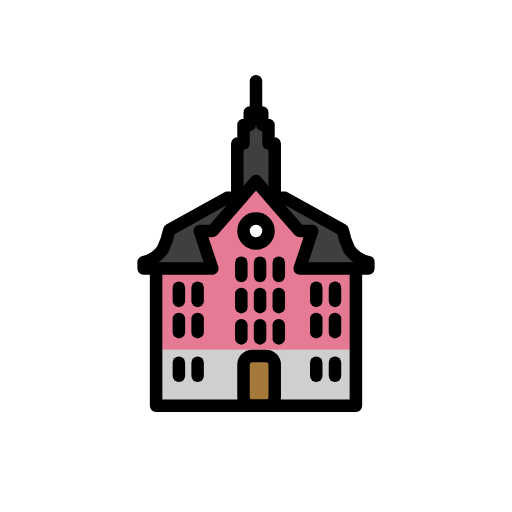
t = 0.00 s
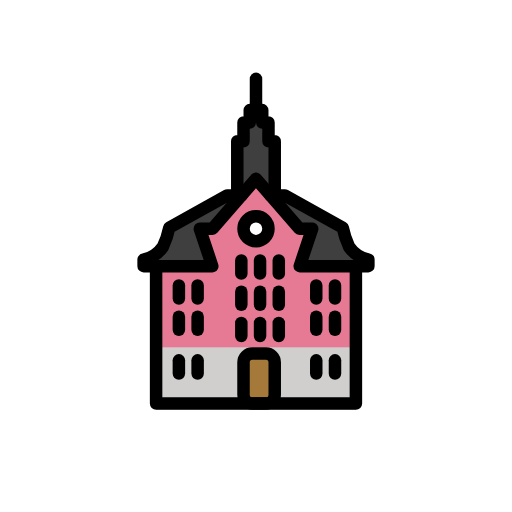
t = 0.48 s
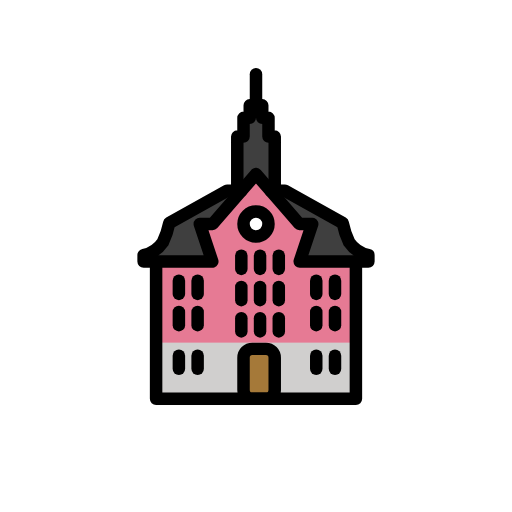
t = 1.43 s
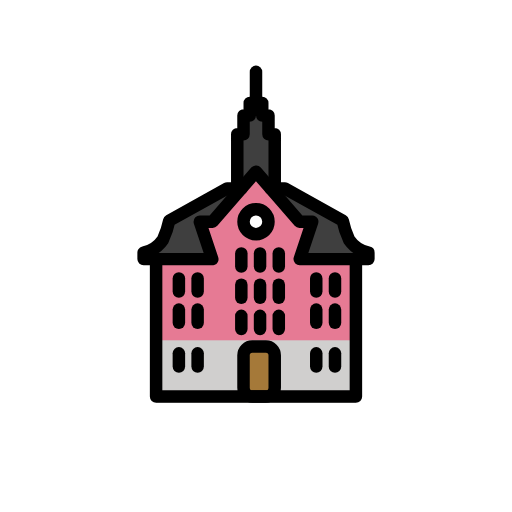
t = 1.90 s
t = 2.38 s: frame unchanged from t = 1.43 s, image omitted
t = 3.33 s: frame unchanged from t = 0.48 s, image omitted

The animated SVG that drew these frames (rendered in a browser with its animation timeline set to each time). Animation: 1 SMIL element (animateTransform=1); one cycle of 3.80 s, repeats indefinitely.

<?xml version='1.0' encoding='utf-8'?>
<svg xmlns="http://www.w3.org/2000/svg" id="emoji" viewBox="-5 -5 82 82" width="200" height="200" role="img">
  <title>OpenMoji: schwäbisch gmünd ratshaus</title><g><g id="color">
    <polygon fill="#3f3f3f" points="38 18 38 15 37 15 37 13 35 13 35 15 34 15 34 18 33 18 33 26 39 26 39 18 38 18" />
    <path fill="#3f3f3f" d="M20,38h9V32h.0487l3.4757-4,1.1419-1.3143H31.3705l-9.2572,5.1429a13.3413,13.3413,0,0,1-1.0285,3.0856,4.99,4.99,0,0,1-3.0857,2.0572H18V38Z" />
    <path fill="#3f3f3f" d="M50.9143,34.9142a13.3441,13.3441,0,0,1-1.0286-3.0856l-9.2571-5.1429H38.3337L39.4756,28l3.4757,4H43v6H54V36.9714A4.99,4.99,0,0,1,50.9143,34.9142Z" />
    <polygon fill="#e67a94" points="43 38 45 32 42.951 32 39.476 28 36 24 32.524 28 29.049 32 27 32 29 38 20 38 20 51 20 60 52 60 52 51 52 38 43 38" />
    <rect x="20" y="51" width="32" height="10" fill="#d0cfce" />
    <circle cx="36" cy="32" r="2" fill="#fff" />
    <rect x="34" y="52" rx="1.4085" width="5" height="8" fill="#a57939" />
  </g>
  <g id="line">
    <polyline fill="none" stroke="#000" stroke-linecap="round" stroke-linejoin="round" stroke-width="2" points="39 26 39 18 38 18 38 15 37 15 37 13 35 13 35 15 34 15 34 18 33 18 33 26" />
    <rect x="34" y="52" rx="1.4085" width="5" height="8" fill="none" stroke="#000" stroke-linecap="round" stroke-linejoin="round" stroke-width="2" />
    <line x1="36" x2="36" y1="8" y2="13" fill="none" stroke="#000" stroke-linecap="round" stroke-linejoin="round" stroke-width="2" />
    <line x1="33.65" x2="33.65" y1="42.0854" y2="44.198" fill="none" stroke="#000" stroke-linecap="round" stroke-linejoin="round" stroke-width="2" />
    <line x1="36.65" x2="36.65" y1="42.0854" y2="44.198" fill="none" stroke="#000" stroke-linecap="round" stroke-linejoin="round" stroke-width="2" />
    <line x1="39.65" x2="39.65" y1="42.0854" y2="44.198" fill="none" stroke="#000" stroke-linecap="round" stroke-linejoin="round" stroke-width="2" />
    <line x1="33.65" x2="33.65" y1="47.0854" y2="49.198" fill="none" stroke="#000" stroke-linecap="round" stroke-linejoin="round" stroke-width="2" />
    <line x1="36.65" x2="36.65" y1="47.0854" y2="49.198" fill="none" stroke="#000" stroke-linecap="round" stroke-linejoin="round" stroke-width="2" />
    <line x1="39.65" x2="39.65" y1="47.0854" y2="49.198" fill="none" stroke="#000" stroke-linecap="round" stroke-linejoin="round" stroke-width="2" />
    <line x1="23.65" x2="23.65" y1="41.0854" y2="43.198" fill="none" stroke="#000" stroke-linecap="round" stroke-linejoin="round" stroke-width="2" />
    <line x1="26.65" x2="26.65" y1="41.0854" y2="43.198" fill="none" stroke="#000" stroke-linecap="round" stroke-linejoin="round" stroke-width="2" />
    <line x1="23.65" x2="23.65" y1="46.0854" y2="48.198" fill="none" stroke="#000" stroke-linecap="round" stroke-linejoin="round" stroke-width="2" />
    <line x1="26.65" x2="26.65" y1="46.0854" y2="48.198" fill="none" stroke="#000" stroke-linecap="round" stroke-linejoin="round" stroke-width="2" />
    <line x1="45.65" x2="45.65" y1="41.0854" y2="43.198" fill="none" stroke="#000" stroke-linecap="round" stroke-linejoin="round" stroke-width="2" />
    <line x1="48.65" x2="48.65" y1="41.0854" y2="43.198" fill="none" stroke="#000" stroke-linecap="round" stroke-linejoin="round" stroke-width="2" />
    <line x1="45.65" x2="45.65" y1="46.0854" y2="48.198" fill="none" stroke="#000" stroke-linecap="round" stroke-linejoin="round" stroke-width="2" />
    <line x1="48.65" x2="48.65" y1="46.0854" y2="48.198" fill="none" stroke="#000" stroke-linecap="round" stroke-linejoin="round" stroke-width="2" />
    <line x1="33.65" x2="33.65" y1="37.0854" y2="39.198" fill="none" stroke="#000" stroke-linecap="round" stroke-linejoin="round" stroke-width="2" />
    <line x1="36.65" x2="36.65" y1="37.0854" y2="39.198" fill="none" stroke="#000" stroke-linecap="round" stroke-linejoin="round" stroke-width="2" />
    <line x1="39.65" x2="39.65" y1="37.0854" y2="39.198" fill="none" stroke="#000" stroke-linecap="round" stroke-linejoin="round" stroke-width="2" />
    <line x1="23.65" x2="23.65" y1="53.0854" y2="55.198" fill="none" stroke="#000" stroke-linecap="round" stroke-linejoin="round" stroke-width="2" />
    <line x1="26.65" x2="26.65" y1="53.0854" y2="55.198" fill="none" stroke="#000" stroke-linecap="round" stroke-linejoin="round" stroke-width="2" />
    <line x1="45.65" x2="45.65" y1="53.0854" y2="55.198" fill="none" stroke="#000" stroke-linecap="round" stroke-linejoin="round" stroke-width="2" />
    <line x1="48.65" x2="48.65" y1="53.0854" y2="55.198" fill="none" stroke="#000" stroke-linecap="round" stroke-linejoin="round" stroke-width="2" />
    <polygon fill="none" stroke="#000" stroke-linecap="round" stroke-linejoin="round" stroke-width="2" points="43 38 45 32 42.951 32 39.476 28 36 24 32.524 28 29.049 32 27 32 29 38 20 38 20 51 20 60 52 60 52 51 52 38 43 38" />
    <circle cx="36" cy="32" r="2" fill="none" stroke="#000" stroke-miterlimit="10" stroke-width="2" />
    <path fill="none" stroke="#000" stroke-linecap="round" stroke-linejoin="round" stroke-width="2" d="M33.6663,26.6857H31.3705l-9.2572,5.1429a13.3413,13.3413,0,0,1-1.0285,3.0856,4.99,4.99,0,0,1-3.0857,2.0572H18V38h2" />
    <path fill="none" stroke="#000" stroke-linecap="round" stroke-linejoin="round" stroke-width="2" d="M52,38h2V36.9714a4.99,4.99,0,0,1-3.0857-2.0572,13.3441,13.3441,0,0,1-1.0286-3.0856l-9.2571-5.1429H38.3337" />
  </g>
<animateTransform attributeName="transform" type="translate" values="0 0;0 -1.5;0 0" dur="3.8s" repeatCount="indefinite" /></g></svg>
